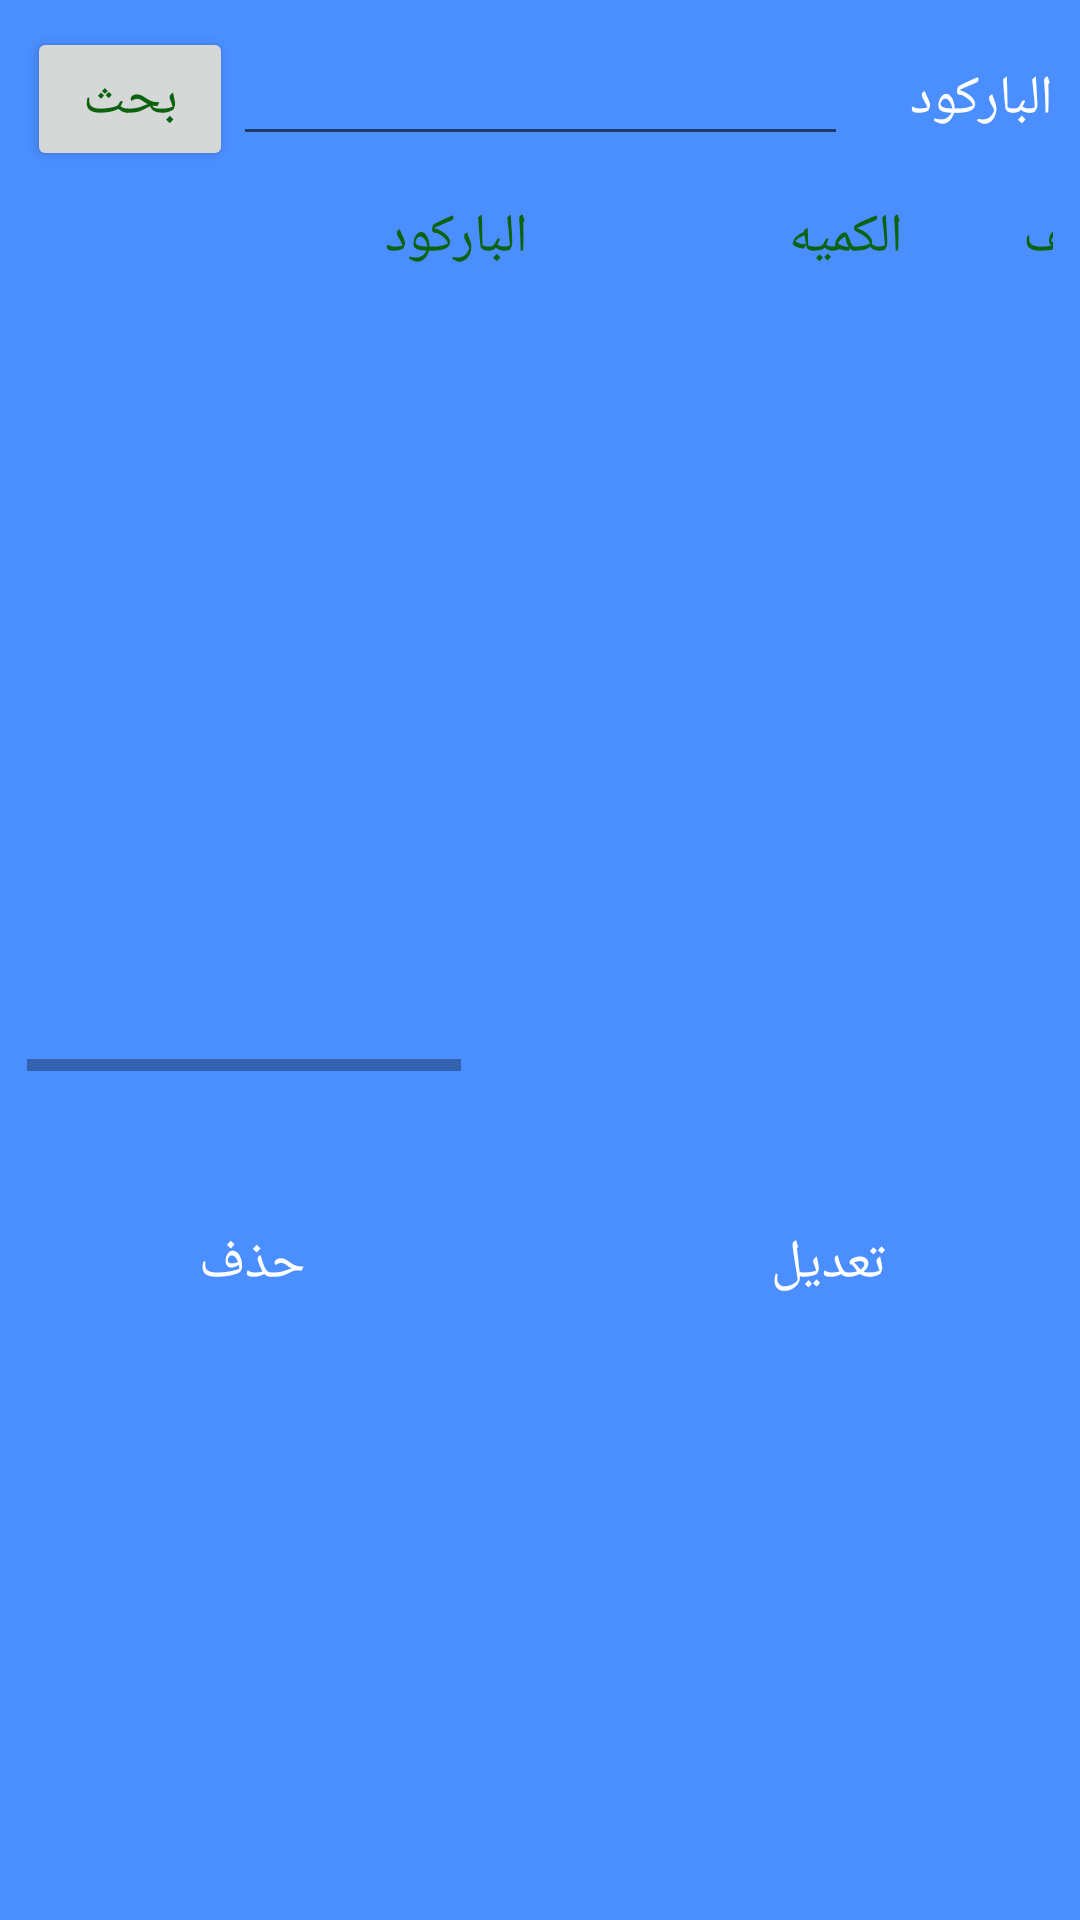

Here is an Android app screen rendered from its layout file. Give the layout XML and the strings, colors and styles it references.
<!-- AndroidManifest.xml: application theme AppTheme -->
<!-- res/layout/activity_show_items_cyclecount.xml -->
<?xml version="1.0" encoding="utf-8"?>
<ScrollView
    xmlns:android="http://schemas.android.com/apk/res/android"
    xmlns:app="http://schemas.android.com/apk/res-auto"
    xmlns:tools="http://schemas.android.com/tools"
    android:layout_width="match_parent"
    android:layout_height="match_parent"
    tools:context=".CycleCount.ShowItemscycleCountActivity"
    android:padding="9dp"
    android:background="@color/main_background_color"
    >

    <LinearLayout
        android:layout_width="match_parent"
        android:layout_height="match_parent"
        android:orientation="vertical"
        android:background="@color/main_background_color"
        >

        <LinearLayout
            android:layout_width="match_parent"
            android:layout_height="match_parent"
            android:orientation="horizontal"
            android:layout_weight="3"
            android:layoutDirection="rtl">

            <TextView
                android:layout_width="0dp"
                android:layout_weight="0.5"
                android:layout_height="wrap_content"
                android:text="الباركود"
                android:textColor="@color/third_white"/>
            <EditText
                android:id="@+id/edit_Barcode"
                android:layout_width="0dp"
                android:layout_weight="1.5"
                android:layout_height="wrap_content"
                android:textColor="@color/third_white"
                android:inputType="number"/>
            <Button
                android:id="@+id/btn_search_barcode"
                android:onClick="Search_BarCodeOfOfRecycleview"
                android:layout_width="0dp"
                android:layout_weight="0.5"
                android:layout_height="wrap_content"
                android:text="بحث"/>


        </LinearLayout>


        <HorizontalScrollView
            xmlns:tools="http://schemas.android.com/tools"
            android:layout_width="match_parent"
            android:layout_height="300dp"
            android:orientation="horizontal"

            android:scrollbarAlwaysDrawHorizontalTrack="true"
            android:background="@drawable/module_bg_items"

            >
            <LinearLayout
                android:layout_width="match_parent"
                android:layout_height="match_parent"
                android:orientation="vertical"
                android:padding="6dp">


                <include layout="@layout/recycle_item_for_po_item_cyclecount"
                    android:visibility="visible"/>

                <androidx.recyclerview.widget.RecyclerView
                    android:id="@+id/recycle_items_view"
                    android:layout_width="match_parent"
                    android:layout_height="wrap_content"
                    android:scrollbars="vertical"
                    />

            </LinearLayout>
        </HorizontalScrollView>
        <RelativeLayout
            android:layout_width="match_parent"
            android:layout_height="wrap_content"
            android:layout_marginTop="40dp"
            >

            <Button
                android:id="@+id/btn_delete"
                android:layout_width="150dp"
                android:layout_height="wrap_content"
                android:text="حذف"
                android:background="@drawable/logn_btn"
                android:layout_alignParentStart="true"
                android:layout_alignParentLeft="true"
                android:textColor="@color/third_white"
                android:textSize="@dimen/font_size_for_text_of_app"
                android:onClick="Delete_PDNEWQTY"
                />
            <Button
                android:id="@+id/btn_edit"
                android:layout_width="150dp"
                android:layout_height="wrap_content"
                android:text="تعديل"
                android:background="@drawable/logn_btn"
                android:layout_alignParentEnd="true"
                android:layout_alignParentRight="true"
                android:textColor="@color/third_white"
                android:textSize="@dimen/font_size_for_text_of_app"
                android:onClick="Edit_PDNEWQTY"
                />

        </RelativeLayout>
    </LinearLayout>
</ScrollView>
<!-- res/layout/recycle_item_for_po_item_cyclecount.xml (included above) -->
<?xml version="1.0" encoding="utf-8"?>
<LinearLayout
xmlns:android="http://schemas.android.com/apk/res/android"
android:layout_width="match_parent"
android:layout_height="wrap_content"
android:orientation="horizontal"
    android:layoutDirection="ltr"
    >
        <CheckBox
            android:id="@+id/checkbox_item"
            android:layout_width="wrap_content"
            android:layout_height="wrap_content"
            android:visibility="invisible"/>

        <TextView
            android:id="@+id/txt_nu"
            android:layout_width="25dp"
            android:layout_height="wrap_content"
            android:gravity="center_horizontal"
            android:textSize="@dimen/font_size_for_text_of_app"
            />

        <TextView
            android:id="@+id/txt_ean11"
            android:layout_width="160dp"
            android:layout_height="wrap_content"
            android:text="الباركود"
            android:gravity="center_horizontal"
            android:textSize="@dimen/font_size_for_text_of_app"
            />

        <TextView
            android:id="@+id/txt_quantity"
            android:layout_width="100dp"
            android:layout_height="wrap_content"
            android:text="الكميه"
            android:gravity="center_horizontal"
            android:textSize="@dimen/font_size_for_text_of_app"
            />

        <TextView
            android:id="@+id/txt_po_unite"
            android:layout_width="100dp"
            android:layout_height="wrap_content"
            android:text="وحده الصنف"
            android:gravity="center_horizontal"
            android:textSize="@dimen/font_size_for_text_of_app"
            />

        <TextView
            android:id="@+id/txt_short_text"
            android:layout_width="200dp"
            android:layout_height="wrap_content"
            android:text="وصف الصنف"
            android:gravity="center_horizontal"
            android:textSize="@dimen/font_size_for_text_of_app"
            />

        <TextView
            android:id="@+id/txt_material"
            android:layout_width="180dp"
            android:layout_height="wrap_content"
            android:text="كود الصنف"
            android:gravity="center_horizontal"
            android:textSize="@dimen/font_size_for_text_of_app"
            />








    </LinearLayout>
<!-- resources referenced by this layout -->
<resources>
  <color name="main_background_color">#4A8EFF</color>
  <color name="third_white">#fff</color>
  <dimen name="font_size_for_text_of_app">18dp</dimen>
  <style name="AppTheme" parent="Theme.AppCompat.Light.DarkActionBar">
          
          <item name="colorPrimary">@color/colorPrimary</item>
          <item name="colorPrimaryDark">@color/colorPrimaryDark</item>
          <item name="colorAccent">@color/colorAccent</item>
          <item name="android:textSize">@dimen/font_size_for_text_of_app</item>
          <item name="android:textColor">#0C630E</item>
      </style>
  <color name="colorPrimary">#547AB9</color>
  <color name="colorPrimaryDark">#3766B4</color>
  <color name="colorAccent">#4F5252</color>
</resources>
